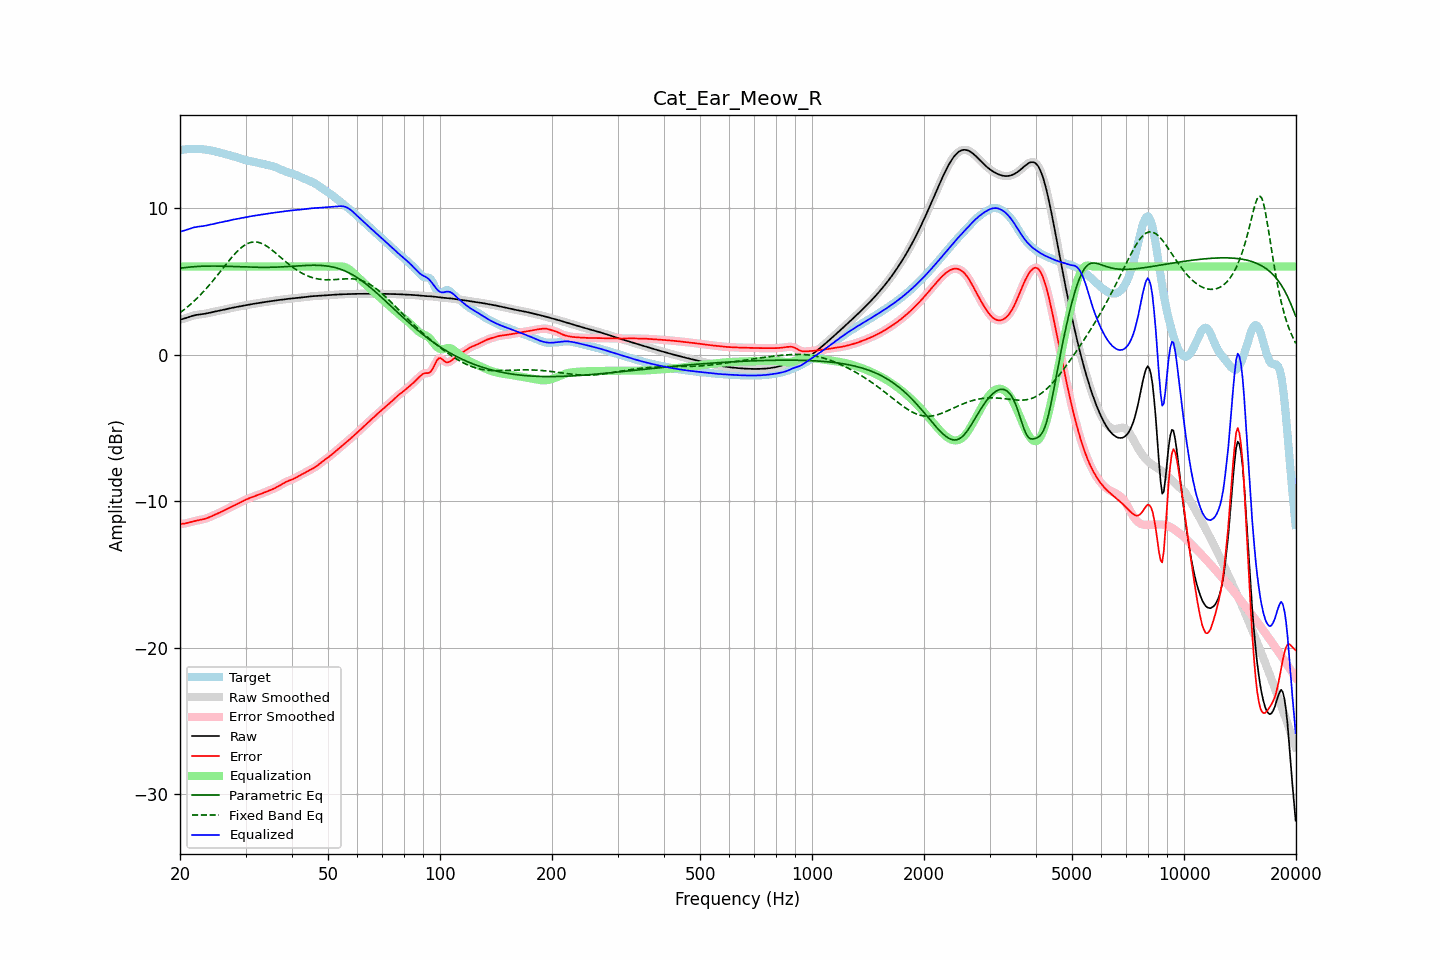

Values plotted in this chart, from the file beside it:
frequency, raw, error, smoothed, error_smoothed, equalization, parametric_eq, fixed_band_eq, equalized_raw, equalized_smoothed, target
20.00, 2.38, -11.55, 2.38, -11.55, 6.00, 5.89, 2.85, 8.38, 8.38, 13.93
20.20, 2.41, -11.55, 2.41, -11.55, 6.00, 5.90, 2.93, 8.41, 8.41, 13.95
20.40, 2.44, -11.54, 2.44, -11.53, 6.00, 5.92, 3.02, 8.44, 8.44, 13.97
20.61, 2.47, -11.52, 2.47, -11.52, 6.00, 5.93, 3.10, 8.47, 8.47, 13.99
20.81, 2.50, -11.50, 2.50, -11.50, 6.00, 5.95, 3.19, 8.50, 8.50, 14.00
21.02, 2.54, -11.47, 2.54, -11.47, 6.00, 5.96, 3.28, 8.54, 8.54, 14.01
21.23, 2.58, -11.44, 2.58, -11.44, 6.00, 5.97, 3.37, 8.58, 8.58, 14.02
21.44, 2.62, -11.41, 2.62, -11.41, 6.00, 5.98, 3.47, 8.62, 8.62, 14.03
21.66, 2.65, -11.38, 2.65, -11.38, 6.00, 5.99, 3.57, 8.65, 8.65, 14.03
21.87, 2.68, -11.35, 2.68, -11.35, 6.00, 6.00, 3.67, 8.68, 8.68, 14.03
22.09, 2.70, -11.33, 2.70, -11.33, 6.00, 6.00, 3.77, 8.70, 8.70, 14.03
22.31, 2.72, -11.31, 2.72, -11.31, 6.00, 6.01, 3.88, 8.72, 8.72, 14.03
22.54, 2.73, -11.29, 2.73, -11.29, 6.00, 6.02, 3.99, 8.73, 8.73, 14.02
22.76, 2.75, -11.27, 2.75, -11.27, 6.00, 6.02, 4.11, 8.75, 8.75, 14.01
22.99, 2.76, -11.25, 2.76, -11.24, 6.00, 6.03, 4.22, 8.76, 8.76, 14.00
23.22, 2.78, -11.22, 2.78, -11.22, 6.00, 6.03, 4.34, 8.78, 8.78, 13.99
23.45, 2.79, -11.18, 2.79, -11.18, 6.00, 6.03, 4.46, 8.79, 8.79, 13.98
23.69, 2.82, -11.15, 2.82, -11.14, 6.00, 6.03, 4.58, 8.82, 8.82, 13.96
23.92, 2.84, -11.10, 2.84, -11.10, 6.00, 6.04, 4.71, 8.84, 8.84, 13.94
24.16, 2.87, -11.06, 2.87, -11.06, 6.00, 6.04, 4.84, 8.87, 8.87, 13.92
24.40, 2.89, -11.01, 2.89, -11.01, 6.00, 6.04, 4.97, 8.89, 8.89, 13.90
24.65, 2.92, -10.96, 2.92, -10.96, 6.00, 6.04, 5.10, 8.92, 8.92, 13.88
24.89, 2.94, -10.91, 2.94, -10.91, 6.00, 6.04, 5.24, 8.94, 8.94, 13.85
25.14, 2.97, -10.86, 2.97, -10.86, 6.00, 6.03, 5.37, 8.97, 8.97, 13.83
25.39, 2.99, -10.81, 2.99, -10.81, 6.00, 6.03, 5.51, 8.99, 8.99, 13.80
25.65, 3.01, -10.76, 3.01, -10.76, 6.00, 6.03, 5.65, 9.01, 9.01, 13.77
25.91, 3.03, -10.71, 3.03, -10.71, 6.00, 6.03, 5.79, 9.03, 9.03, 13.74
26.16, 3.05, -10.65, 3.05, -10.65, 6.00, 6.03, 5.93, 9.05, 9.05, 13.71
26.43, 3.08, -10.60, 3.08, -10.60, 6.00, 6.02, 6.07, 9.08, 9.08, 13.67
26.69, 3.10, -10.54, 3.10, -10.54, 6.00, 6.02, 6.20, 9.10, 9.10, 13.64
26.96, 3.13, -10.48, 3.13, -10.48, 6.00, 6.02, 6.34, 9.13, 9.13, 13.61
27.23, 3.16, -10.43, 3.15, -10.43, 6.00, 6.01, 6.47, 9.16, 9.15, 13.58
27.50, 3.18, -10.38, 3.18, -10.38, 6.00, 6.01, 6.60, 9.18, 9.18, 13.55
27.77, 3.20, -10.32, 3.20, -10.32, 6.00, 6.00, 6.73, 9.20, 9.20, 13.52
28.05, 3.22, -10.27, 3.22, -10.27, 6.00, 6.00, 6.85, 9.22, 9.22, 13.49
28.33, 3.24, -10.22, 3.24, -10.22, 6.00, 5.99, 6.97, 9.24, 9.24, 13.46
28.62, 3.26, -10.17, 3.26, -10.17, 6.00, 5.99, 7.08, 9.26, 9.26, 13.43
28.90, 3.28, -10.11, 3.28, -10.11, 6.00, 5.99, 7.18, 9.28, 9.28, 13.39
29.19, 3.30, -10.05, 3.30, -10.05, 6.00, 5.98, 7.28, 9.30, 9.30, 13.36
29.48, 3.33, -10.00, 3.33, -10.00, 6.00, 5.98, 7.36, 9.33, 9.33, 13.32
29.78, 3.35, -9.94, 3.35, -9.94, 6.00, 5.97, 7.45, 9.35, 9.35, 13.29
30.08, 3.37, -9.89, 3.37, -9.89, 6.00, 5.97, 7.51, 9.37, 9.37, 13.26
30.38, 3.39, -9.84, 3.39, -9.84, 6.00, 5.97, 7.57, 9.39, 9.39, 13.24
30.68, 3.41, -9.80, 3.41, -9.80, 6.00, 5.96, 7.61, 9.41, 9.41, 13.21
30.99, 3.43, -9.75, 3.43, -9.75, 6.00, 5.96, 7.65, 9.43, 9.43, 13.19
31.30, 3.45, -9.71, 3.45, -9.71, 6.00, 5.96, 7.67, 9.45, 9.45, 13.16
31.61, 3.46, -9.67, 3.46, -9.67, 6.00, 5.95, 7.68, 9.46, 9.46, 13.14
31.93, 3.48, -9.63, 3.48, -9.63, 6.00, 5.95, 7.68, 9.48, 9.48, 13.11
32.24, 3.50, -9.59, 3.50, -9.59, 6.00, 5.95, 7.67, 9.50, 9.50, 13.09
32.57, 3.51, -9.55, 3.51, -9.55, 6.00, 5.95, 7.64, 9.51, 9.51, 13.07
32.89, 3.53, -9.51, 3.53, -9.51, 6.00, 5.95, 7.61, 9.53, 9.53, 13.04
33.22, 3.55, -9.47, 3.55, -9.47, 6.00, 5.95, 7.57, 9.55, 9.55, 13.02
33.55, 3.57, -9.42, 3.57, -9.42, 6.00, 5.95, 7.52, 9.57, 9.57, 12.99
33.89, 3.59, -9.38, 3.59, -9.38, 6.00, 5.95, 7.45, 9.59, 9.59, 12.97
34.23, 3.60, -9.34, 3.60, -9.34, 6.00, 5.95, 7.39, 9.60, 9.60, 12.94
34.57, 3.62, -9.30, 3.62, -9.30, 6.00, 5.95, 7.31, 9.62, 9.62, 12.92
34.92, 3.64, -9.26, 3.64, -9.26, 6.00, 5.95, 7.24, 9.64, 9.64, 12.89
35.27, 3.65, -9.21, 3.65, -9.21, 6.00, 5.95, 7.15, 9.65, 9.65, 12.86
35.62, 3.67, -9.16, 3.67, -9.16, 6.00, 5.96, 7.06, 9.67, 9.67, 12.83
35.97, 3.68, -9.11, 3.68, -9.11, 6.00, 5.96, 6.97, 9.68, 9.68, 12.79
... 635 more rows
